Run: headless pygame with SDL's dummy video driver; simulated clock (each Clock.tick advances the game by its frame time, no real sleeping); random seed 0; keys injected as events and as key.get_pressed() state; no mouse input.
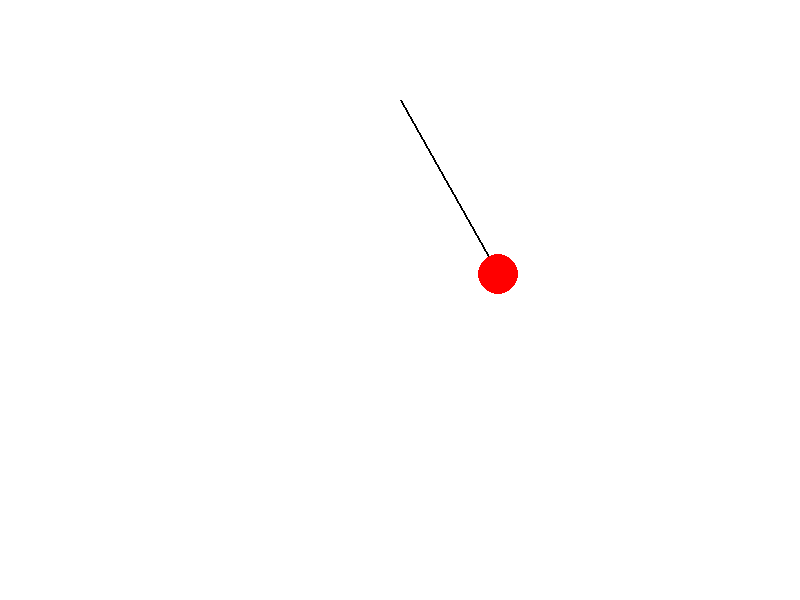
Frame 1 of 4 · flips 1–60 · no input
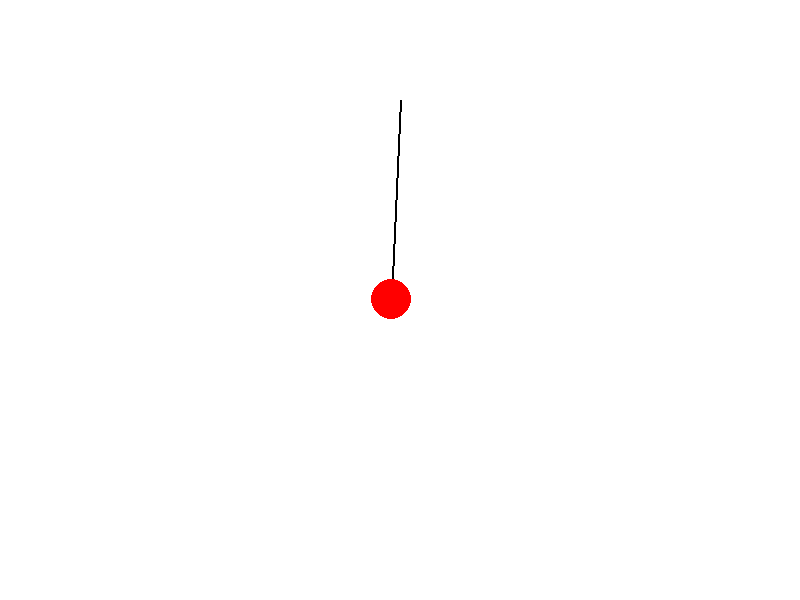
Frame 2 of 4 · flips 61–180 · tapped SPACE, RETURN · held RIGHT (→), D
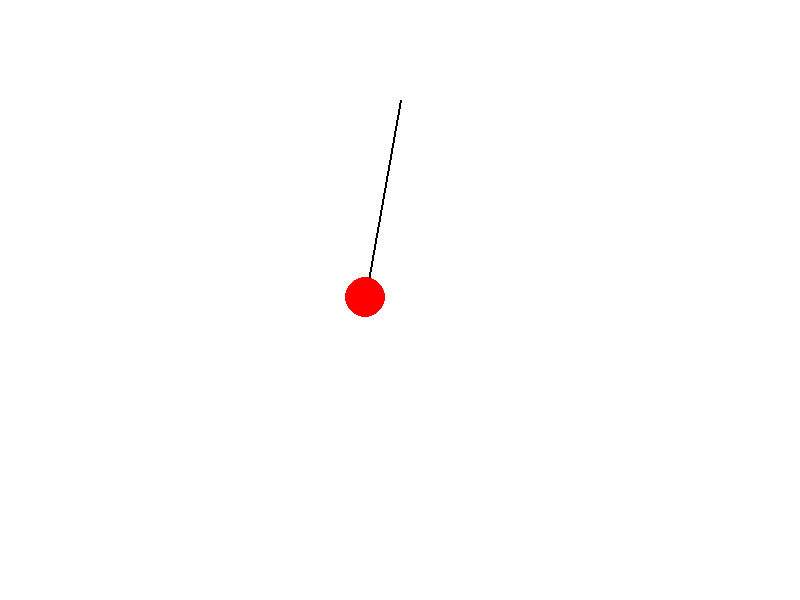
Frame 3 of 4 · flips 181–300 · held DOWN (↓), S
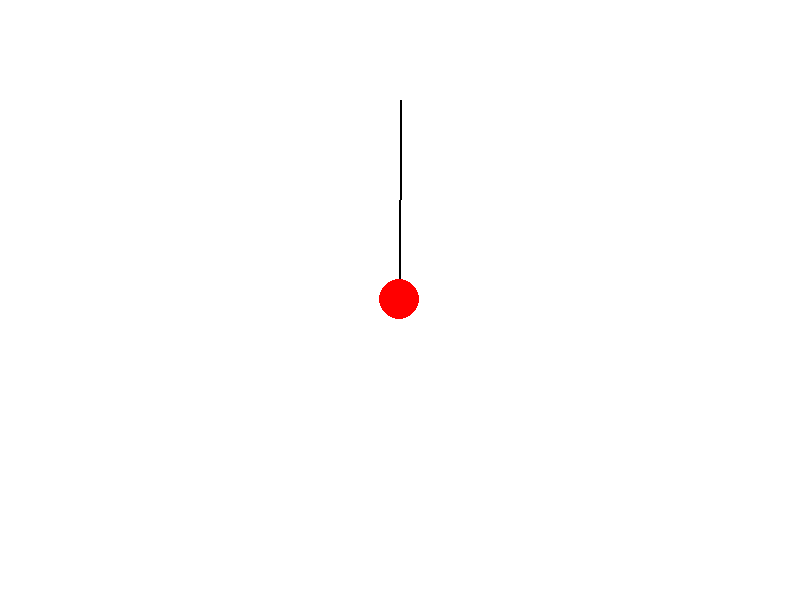
Frame 4 of 4 · flips 301–420 · held LEFT (←), A, UP (↑), W

The pygame program that drew these frames:

import pygame
import math

# Initialisation
pygame.init()
WIDTH, HEIGHT = 800, 600
screen = pygame.display.set_mode((WIDTH, HEIGHT))
pygame.display.set_caption("Simple Pendulum Simulation")

clock = pygame.time.Clock()

# Paramètres physiques
g = 9.81
L = 200  # longueur en pixels
angle = math.pi / 4  # 45 degrés
a_vel = 0
a_acc = 0
origin = (WIDTH // 2, 100)

# Couleurs
BLACK = (0, 0, 0)
WHITE = (255, 255, 255)
RED = (255, 0, 0)

def to_cartesian(angle, length):
    x = origin[0] + length * math.sin(angle)
    y = origin[1] + length * math.cos(angle)
    return int(x), int(y)

running = True
while running:
    screen.fill(WHITE)

    # Physique (Euler)
    a_acc = -g / L * math.sin(angle)
    a_vel += a_acc
    angle += a_vel
    a_vel *= 0.99  # amortissement

    bob = to_cartesian(angle, L)

    # Dessin
    pygame.draw.line(screen, BLACK, origin, bob, 2)
    pygame.draw.circle(screen, RED, bob, 20)

    pygame.display.flip()
    clock.tick(60)

    # Événements
    for event in pygame.event.get():
        if event.type == pygame.QUIT:
            running = False

pygame.quit()
